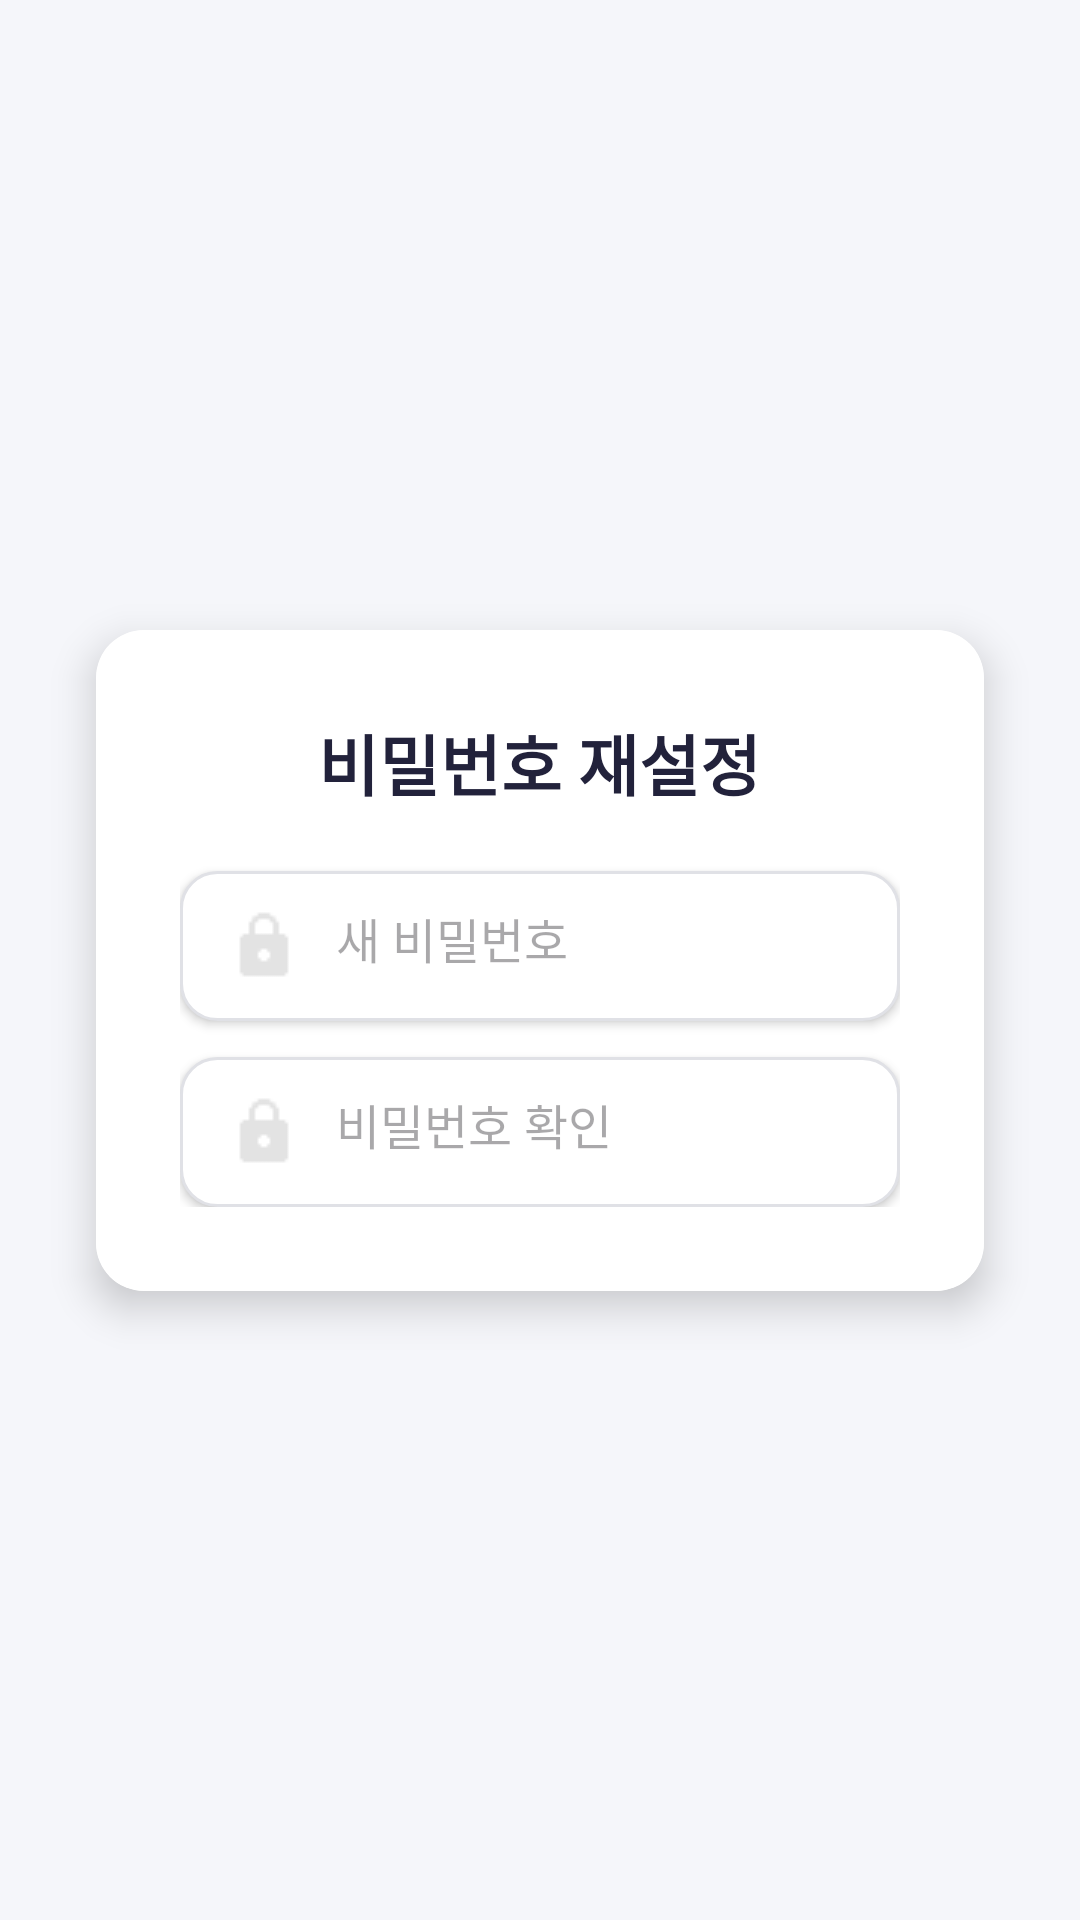

Reconstruct the res/layout file that produces this screen, plus the resources it refers to.
<!-- AndroidManifest.xml: application theme Theme.UlmanaAlA -->
<!-- res/layout/dialog_change_password.xml -->
<?xml version="1.0" encoding="utf-8"?>
<androidx.constraintlayout.widget.ConstraintLayout
    xmlns:android="http://schemas.android.com/apk/res/android"
    xmlns:app="http://schemas.android.com/apk/res-auto"
    android:layout_width="match_parent"
    android:layout_height="match_parent"
    android:background="#F5F6FA">

    <androidx.cardview.widget.CardView
        android:layout_width="0dp"
        android:layout_height="wrap_content"
        android:layout_margin="32dp"
        app:cardCornerRadius="16dp"
        app:cardElevation="8dp"
        app:layout_constraintTop_toTopOf="parent"
        app:layout_constraintBottom_toBottomOf="parent"
        app:layout_constraintStart_toStartOf="parent"
        app:layout_constraintEnd_toEndOf="parent">

        <LinearLayout
            android:layout_width="match_parent"
            android:layout_height="wrap_content"
            android:orientation="vertical"
            android:padding="28dp"
            android:gravity="center_horizontal"
            android:background="@android:color/white">

            <TextView
                android:layout_width="wrap_content"
                android:layout_height="wrap_content"
                android:text="비밀번호 재설정"
                android:textSize="22sp"
                android:textStyle="bold"
                android:textColor="#22223B"
                android:layout_marginBottom="20dp"/>

            <EditText
                android:id="@+id/et_new_password"
                android:layout_width="match_parent"
                android:layout_height="50dp"
                android:hint="새 비밀번호"
                android:inputType="textPassword"
                android:background="@drawable/rounded_edittext"
                android:padding="16dp"
                android:textColor="#22223B"
                android:textSize="16sp"
                android:drawableLeft="@drawable/ic_lock"
                android:drawablePadding="12dp"
                android:elevation="2dp"
                android:layout_marginBottom="12dp"/>

            <EditText
                android:id="@+id/et_confirm_password"
                android:layout_width="match_parent"
                android:layout_height="50dp"
                android:hint="비밀번호 확인"
                android:inputType="textPassword"
                android:background="@drawable/rounded_edittext"
                android:padding="16dp"
                android:textColor="#22223B"
                android:textSize="16sp"
                android:drawableLeft="@drawable/ic_lock"
                android:drawablePadding="12dp"
                android:elevation="2dp"/>
        </LinearLayout>
    </androidx.cardview.widget.CardView>
</androidx.constraintlayout.widget.ConstraintLayout>
<!-- resources referenced by this layout -->
<resources>
  <!-- drawable ic_lock: png bitmap (drawable, 306 bytes) -->
  <!-- drawable rounded_edittext (drawable) -->
  <shape xmlns:android="http://schemas.android.com/apk/res/android">
      <solid android:color="#FFF"/>
      <corners android:radius="12dp"/>
      <stroke android:width="1dp" android:color="#E0E1E6"/>
  </shape>
  <style name="Theme.UlmanaAlA" parent="Base.Theme.UlmanaAlA" />
  <style name="Base.Theme.UlmanaAlA" parent="Theme.Material3.DayNight">
      </style>
</resources>
